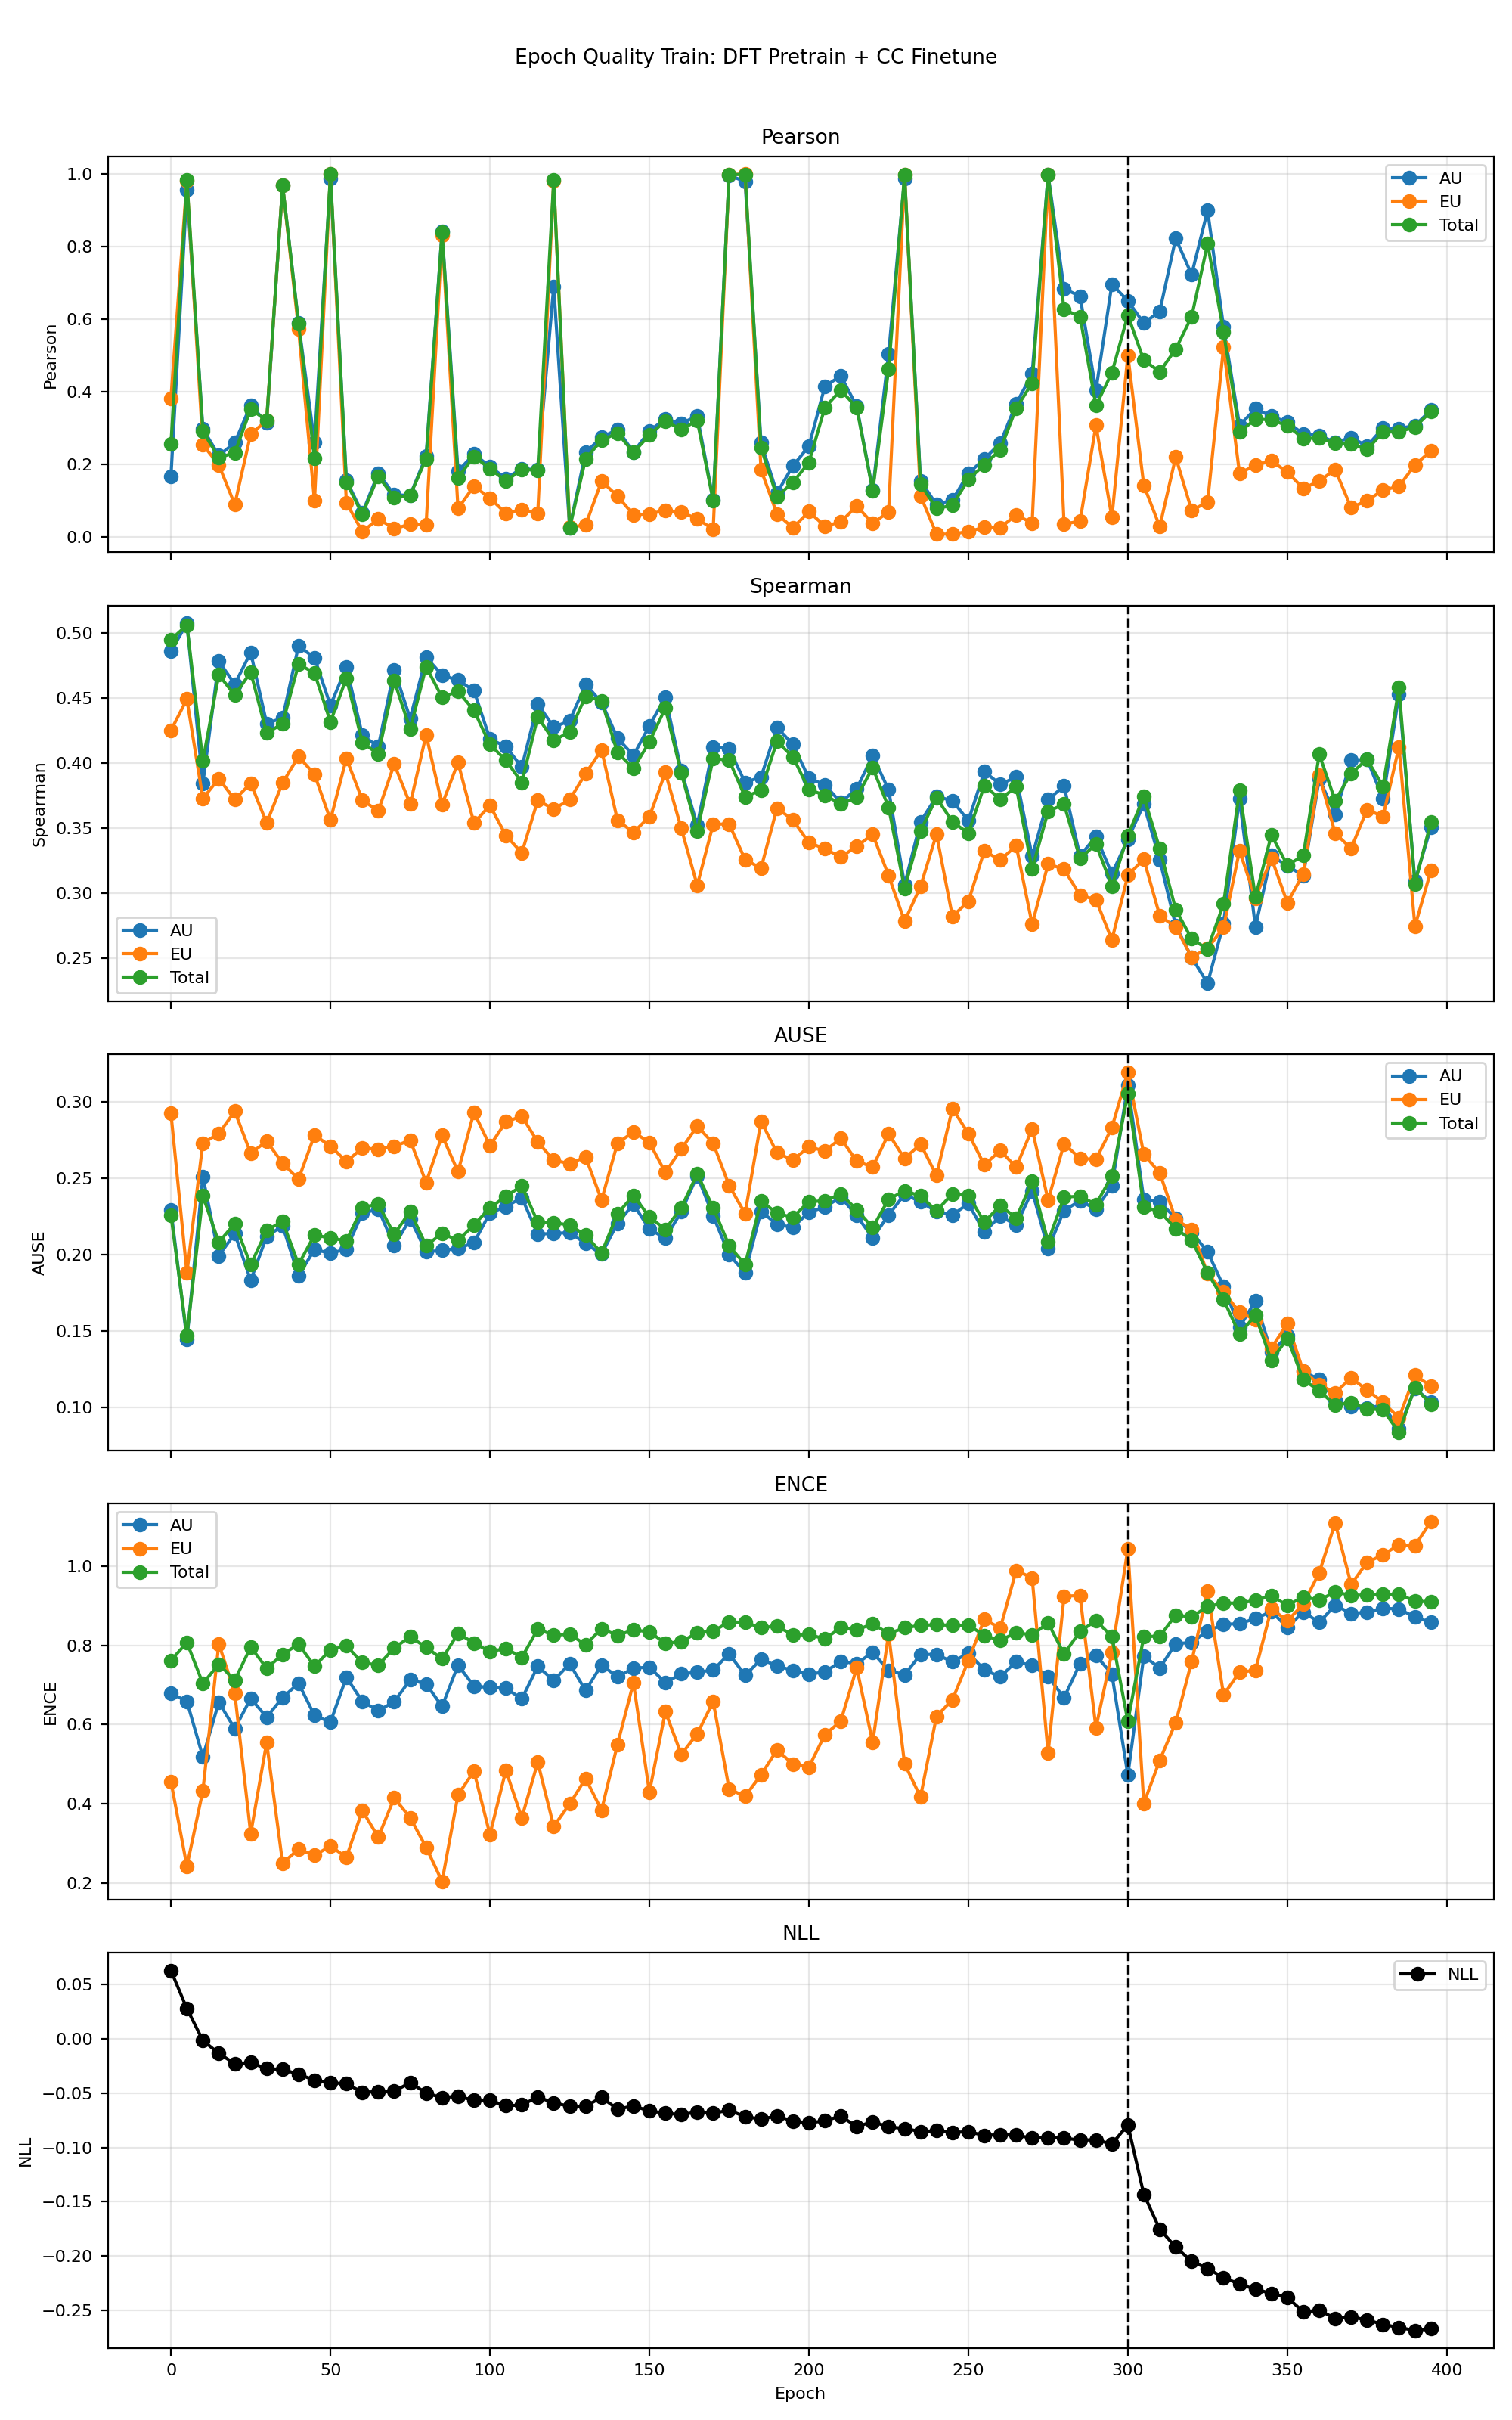

Data behind this chart, as committed beside it:
phase, source_epoch, epoch, pearson_aleatoric, pearson_epistemic, pearson_total, spearman_aleatoric, spearman_epistemic, spearman_total, ause_aleatoric, ause_epistemic, ause_total, ence_aleatoric, ence_epistemic, ence_total, nll_energy
pretrain, 0, 0, 0.1679, 0.3828, 0.257, 0.4858, 0.4251, 0.4948, 0.2291, 0.2924, 0.2259, 0.6786, 0.4558, 0.7617, 0.06265
pretrain, 5, 5, 0.9579, 0.9826, 0.9837, 0.5073, 0.4491, 0.5059, 0.1444, 0.188, 0.1467, 0.6581, 0.2414, 0.807, 0.02768
pretrain, 10, 10, 0.2989, 0.2546, 0.2916, 0.3843, 0.3727, 0.4017, 0.2511, 0.273, 0.2385, 0.5184, 0.4323, 0.7034, -0.001539
pretrain, 15, 15, 0.2245, 0.199, 0.2187, 0.4782, 0.3881, 0.4678, 0.1992, 0.2793, 0.208, 0.6559, 0.8038, 0.7523, -0.01356
pretrain, 20, 20, 0.26, 0.08972, 0.2325, 0.4606, 0.3719, 0.4522, 0.2137, 0.2939, 0.2203, 0.5892, 0.6793, 0.7115, -0.02285
pretrain, 25, 25, 0.3641, 0.2841, 0.352, 0.4849, 0.3845, 0.4698, 0.183, 0.2663, 0.1933, 0.6654, 0.3241, 0.7956, -0.02194
pretrain, 30, 30, 0.3147, 0.3209, 0.322, 0.4305, 0.354, 0.423, 0.2119, 0.2743, 0.2158, 0.6185, 0.5542, 0.7419, -0.02751
pretrain, 35, 35, 0.9691, 0.969, 0.9696, 0.4346, 0.3849, 0.4303, 0.2187, 0.2598, 0.2218, 0.6674, 0.2496, 0.7766, -0.02818
pretrain, 40, 40, 0.5894, 0.5733, 0.5878, 0.49, 0.405, 0.4759, 0.1862, 0.2494, 0.1935, 0.7042, 0.2847, 0.8031, -0.03262
pretrain, 45, 45, 0.26, 0.09962, 0.2175, 0.4808, 0.3914, 0.4692, 0.2033, 0.2782, 0.2128, 0.6225, 0.2691, 0.7469, -0.03817
pretrain, 50, 50, 0.9888, 1, 1, 0.4443, 0.3563, 0.4316, 0.2008, 0.2711, 0.2108, 0.6057, 0.2926, 0.7886, -0.04063
pretrain, 55, 55, 0.1568, 0.09486, 0.1505, 0.4737, 0.4036, 0.4653, 0.2036, 0.2609, 0.209, 0.7191, 0.2643, 0.7985, -0.0413
pretrain, 60, 60, 0.06616, 0.01458, 0.06228, 0.4215, 0.3716, 0.4158, 0.2271, 0.2698, 0.2309, 0.6582, 0.3824, 0.7562, -0.04933
pretrain, 65, 65, 0.1763, 0.05026, 0.168, 0.4125, 0.3632, 0.4068, 0.2297, 0.269, 0.233, 0.6345, 0.3151, 0.7496, -0.04857
pretrain, 70, 70, 0.1161, 0.02295, 0.1086, 0.4716, 0.3992, 0.4631, 0.2057, 0.2709, 0.2132, 0.6573, 0.4142, 0.7932, -0.04843
pretrain, 75, 75, 0.1151, 0.03543, 0.1151, 0.4342, 0.3684, 0.426, 0.2234, 0.275, 0.2284, 0.713, 0.3643, 0.8216, -0.04029
pretrain, 80, 80, 0.2235, 0.03404, 0.216, 0.4814, 0.4217, 0.474, 0.2017, 0.2472, 0.2058, 0.7021, 0.2896, 0.7946, -0.05001
pretrain, 85, 85, 0.8425, 0.8325, 0.8405, 0.4675, 0.3681, 0.4505, 0.2027, 0.278, 0.2138, 0.6455, 0.2033, 0.7657, -0.05418
pretrain, 90, 90, 0.1815, 0.07854, 0.1635, 0.4636, 0.4004, 0.4551, 0.204, 0.2543, 0.2093, 0.7496, 0.4223, 0.8298, -0.05282
pretrain, 95, 95, 0.2288, 0.1403, 0.2222, 0.4557, 0.354, 0.4404, 0.2077, 0.2933, 0.2194, 0.6968, 0.4816, 0.8058, -0.05677
pretrain, 100, 100, 0.1941, 0.1076, 0.1885, 0.4186, 0.3675, 0.4143, 0.2273, 0.2713, 0.2306, 0.6932, 0.3218, 0.7839, -0.05664
pretrain, 105, 105, 0.1616, 0.06532, 0.1548, 0.4126, 0.3444, 0.4021, 0.2313, 0.2869, 0.2381, 0.6912, 0.4838, 0.7921, -0.06162
pretrain, 110, 110, 0.1887, 0.07605, 0.1859, 0.397, 0.331, 0.3851, 0.2373, 0.2907, 0.245, 0.6646, 0.3643, 0.7693, -0.06096
pretrain, 115, 115, 0.1853, 0.06504, 0.1848, 0.4454, 0.3713, 0.4354, 0.2135, 0.2738, 0.2212, 0.7466, 0.5043, 0.8404, -0.05356
pretrain, 120, 120, 0.6907, 0.9825, 0.984, 0.4277, 0.3647, 0.4172, 0.2137, 0.2618, 0.2209, 0.711, 0.3424, 0.8255, -0.05902
pretrain, 125, 125, 0.0251, 0.02706, 0.02518, 0.4324, 0.3719, 0.4241, 0.2144, 0.2596, 0.2193, 0.753, 0.3989, 0.8279, -0.06211
pretrain, 130, 130, 0.2332, 0.03319, 0.2156, 0.4605, 0.3919, 0.4513, 0.2072, 0.2639, 0.2126, 0.6858, 0.4633, 0.8013, -0.06205
pretrain, 135, 135, 0.2748, 0.1541, 0.267, 0.4466, 0.4102, 0.4479, 0.2003, 0.2357, 0.201, 0.7502, 0.3833, 0.8419, -0.05396
pretrain, 140, 140, 0.2969, 0.1129, 0.2864, 0.4192, 0.356, 0.4081, 0.2205, 0.273, 0.2267, 0.72, 0.5497, 0.8248, -0.06471
pretrain, 145, 145, 0.2338, 0.06139, 0.2334, 0.4059, 0.3468, 0.3958, 0.233, 0.2803, 0.2388, 0.7422, 0.7056, 0.839, -0.06186
pretrain, 150, 150, 0.2924, 0.06387, 0.2807, 0.4286, 0.3587, 0.4162, 0.2166, 0.2735, 0.2246, 0.7446, 0.4287, 0.8338, -0.06637
pretrain, 155, 155, 0.3257, 0.07331, 0.3201, 0.4508, 0.3928, 0.4422, 0.2107, 0.2538, 0.2165, 0.7056, 0.6325, 0.8052, -0.06846
pretrain, 160, 160, 0.3129, 0.06815, 0.2963, 0.3942, 0.3498, 0.3923, 0.228, 0.2692, 0.2307, 0.7275, 0.5244, 0.8088, -0.06983
pretrain, 165, 165, 0.334, 0.05051, 0.3215, 0.3522, 0.306, 0.3476, 0.2516, 0.2841, 0.2529, 0.7319, 0.576, 0.8317, -0.0674
pretrain, 170, 170, 0.1027, 0.02137, 0.0999, 0.4125, 0.3531, 0.4034, 0.2252, 0.2729, 0.2306, 0.7373, 0.6578, 0.8352, -0.06846
pretrain, 175, 175, 0.997, 0.9998, 0.999, 0.4109, 0.3531, 0.4022, 0.2, 0.2452, 0.2058, 0.7784, 0.4368, 0.8592, -0.06583
pretrain, 180, 180, 0.9801, 1, 0.9999, 0.3852, 0.3259, 0.374, 0.1879, 0.2268, 0.1933, 0.7239, 0.4183, 0.8578, -0.07165
pretrain, 185, 185, 0.2599, 0.1856, 0.246, 0.3892, 0.3192, 0.3791, 0.2284, 0.2874, 0.2352, 0.7646, 0.4725, 0.8444, -0.07392
pretrain, 190, 190, 0.1214, 0.06382, 0.1114, 0.4273, 0.3654, 0.4166, 0.2197, 0.2667, 0.227, 0.748, 0.5354, 0.8485, -0.07112
pretrain, 195, 195, 0.1962, 0.02515, 0.1509, 0.4144, 0.3562, 0.4047, 0.2178, 0.2619, 0.2244, 0.7361, 0.4999, 0.8258, -0.07576
pretrain, 200, 200, 0.2506, 0.07015, 0.2053, 0.3883, 0.3389, 0.3796, 0.2278, 0.2706, 0.2348, 0.727, 0.4923, 0.8269, -0.07734
pretrain, 205, 205, 0.415, 0.03, 0.3567, 0.3833, 0.3342, 0.3753, 0.231, 0.2678, 0.2351, 0.7323, 0.5738, 0.8163, -0.07548
pretrain, 210, 210, 0.4446, 0.04153, 0.4053, 0.3696, 0.3278, 0.3684, 0.2376, 0.2761, 0.2398, 0.7593, 0.6083, 0.8444, -0.07106
pretrain, 215, 215, 0.3603, 0.08551, 0.3567, 0.3804, 0.336, 0.3738, 0.2255, 0.2612, 0.2294, 0.7537, 0.7431, 0.8384, -0.08087
pretrain, 220, 220, 0.13, 0.03756, 0.1272, 0.4055, 0.3453, 0.3964, 0.2108, 0.2573, 0.2176, 0.7821, 0.5551, 0.8544, -0.07633
pretrain, 225, 225, 0.5055, 0.06987, 0.4631, 0.3795, 0.3136, 0.366, 0.2258, 0.2791, 0.2363, 0.7363, 0.8286, 0.8293, -0.08106
pretrain, 230, 230, 0.9891, 0.9996, 0.9992, 0.3065, 0.2785, 0.3036, 0.2395, 0.2628, 0.2417, 0.7256, 0.5005, 0.8443, -0.08258
pretrain, 235, 235, 0.1547, 0.1139, 0.1458, 0.3548, 0.3052, 0.3478, 0.2346, 0.2724, 0.2384, 0.7765, 0.4166, 0.8503, -0.08538
pretrain, 240, 240, 0.08988, 0.008123, 0.07849, 0.3744, 0.3454, 0.3735, 0.2281, 0.2519, 0.2286, 0.777, 0.6204, 0.8521, -0.08455
pretrain, 245, 245, 0.102, 0.007968, 0.08732, 0.3711, 0.2822, 0.3549, 0.2258, 0.2956, 0.2398, 0.7581, 0.6622, 0.8502, -0.0863
pretrain, 250, 250, 0.1754, 0.01547, 0.159, 0.3557, 0.2937, 0.3461, 0.2334, 0.2794, 0.2388, 0.7799, 0.7611, 0.8512, -0.08543
pretrain, 255, 255, 0.2152, 0.02637, 0.199, 0.3934, 0.3325, 0.3827, 0.2147, 0.2588, 0.2213, 0.7382, 0.8657, 0.8249, -0.08898
pretrain, 260, 260, 0.259, 0.02537, 0.2406, 0.3836, 0.3254, 0.3722, 0.2253, 0.2682, 0.2321, 0.72, 0.8428, 0.8118, -0.08821
pretrain, 265, 265, 0.3679, 0.06132, 0.3551, 0.3893, 0.3365, 0.3817, 0.2192, 0.2572, 0.224, 0.7588, 0.9891, 0.8324, -0.08875
pretrain, 270, 270, 0.4501, 0.03815, 0.4245, 0.3284, 0.2762, 0.3186, 0.2417, 0.2824, 0.2478, 0.7486, 0.9701, 0.8257, -0.09137
pretrain, 275, 275, 0.9989, 0.9998, 0.9998, 0.3718, 0.3225, 0.363, 0.2038, 0.2355, 0.2084, 0.7211, 0.5277, 0.8566, -0.09094
pretrain, 280, 280, 0.6842, 0.03634, 0.6276, 0.3824, 0.3184, 0.3684, 0.2289, 0.2726, 0.2377, 0.6673, 0.9238, 0.7776, -0.09138
pretrain, 285, 285, 0.6642, 0.04316, 0.6076, 0.3286, 0.2985, 0.3266, 0.2352, 0.263, 0.2382, 0.7537, 0.9257, 0.835, -0.09325
pretrain, 290, 290, 0.4046, 0.3081, 0.3627, 0.3437, 0.2951, 0.3377, 0.2298, 0.2623, 0.2329, 0.7744, 0.5909, 0.8623, -0.09298
pretrain, 295, 295, 0.6972, 0.05406, 0.4529, 0.3149, 0.2641, 0.3054, 0.245, 0.2831, 0.2515, 0.7272, 0.7817, 0.8223, -0.09685
... 20 more rows
